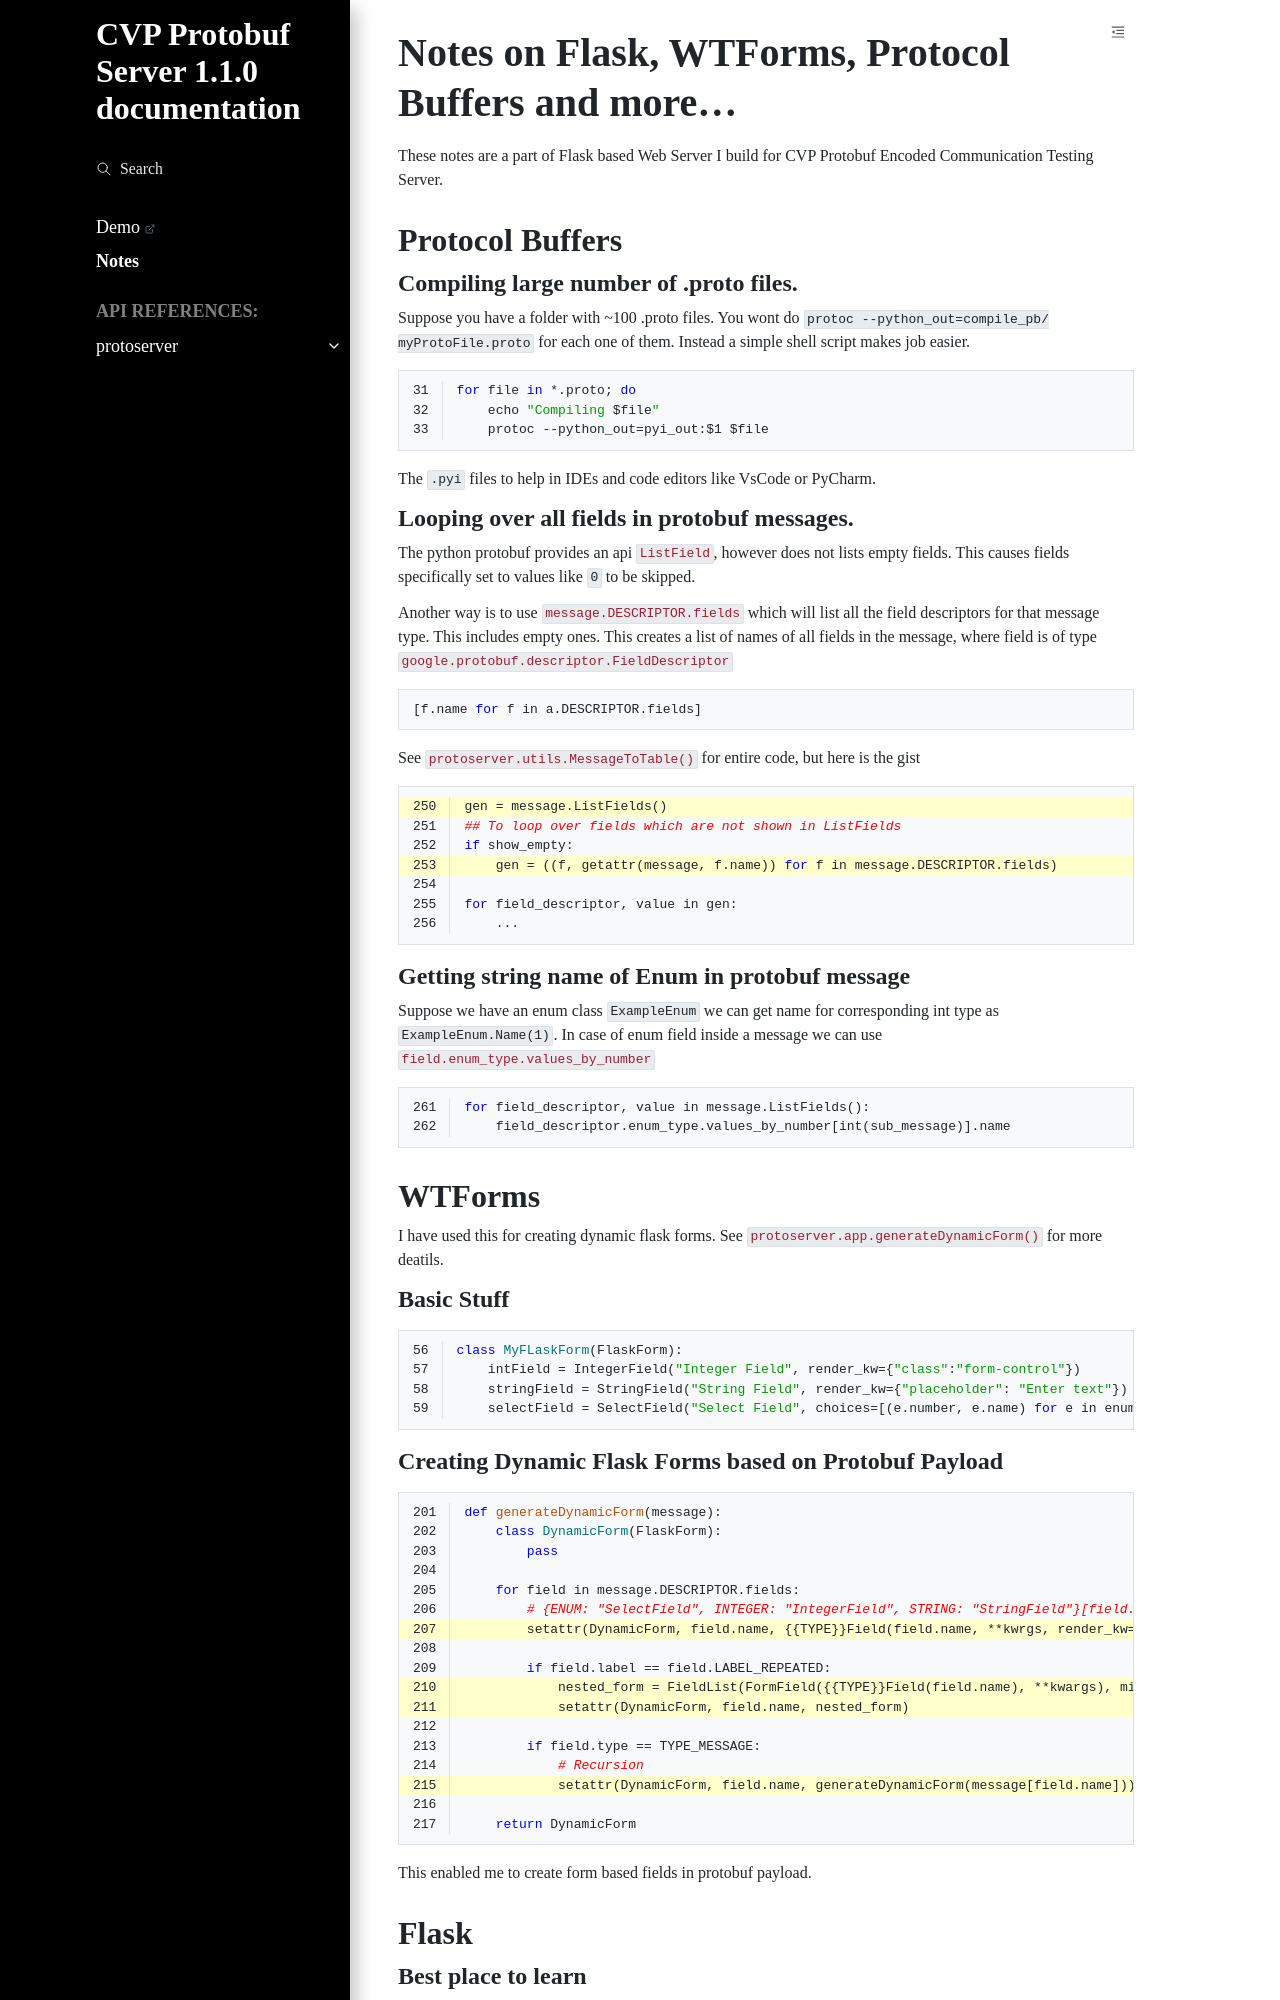

repository: ABD-01/Flask-Protobuf · page: Notes.html · generator: sphinx

# Notes on Flask, WTForms, Protocol Buffers and more...

These notes are a part of Flask based Web Server I build for CVP Protobuf Encoded Communication Testing Server.

## Protocol Buffers

### Compiling large number of .proto files.

Suppose you have a folder with ~100 .proto files. You wont do `protoc --python_out=compile_pb/ myProtoFile.proto` for each one of them.
Instead a simple shell script makes job easier.

```{code-block} bash
:lineno-start: 31

for file in *.proto; do 
    echo "Compiling $file"
    protoc --python_out=pyi_out:$1 $file
```
The `.pyi` files to help in IDEs and code editors like VsCode or PyCharm.

### Looping over all fields in protobuf messages.

The python protobuf provides an api {meth}`ListField <google.protobuf.message.Message.ListFields>`, however does not lists empty fields.
This causes fields specifically set to values like `0` to be skipped.

Another way is to use {py:attr}`message.DESCRIPTOR.fields <google.protobuf.descriptor.Descriptor.fields>` which will list all the field descriptors for that message type. This includes empty ones. 
This creates a list of names of all fields in the message, where field is of type {class}`google.protobuf.descriptor.FieldDescriptor`
```python
[f.name for f in a.DESCRIPTOR.fields] 
```

See {meth}`protoserver.utils.MessageToTable` for entire code, but here is the gist


```{code-block} python
---
lineno-start: 250
emphasize-lines: 1,4
---

gen = message.ListFields()
## To loop over fields which are not shown in ListFields
if show_empty:
    gen = ((f, getattr(message, f.name)) for f in message.DESCRIPTOR.fields)

for field_descriptor, value in gen:
    ...
```

### Getting string name of Enum in protobuf message

Suppose we have an enum class `ExampleEnum` we can get name for corresponding int type as `ExampleEnum.Name(1)`.
In case of enum field inside a message we can use {py:attr}`field.enum_type.values_by_number <google.protobuf.descriptor.EnumDescriptor.values_by_number>`
```{code-block} python
:lineno-start: 261

for field_descriptor, value in message.ListFields():
    field_descriptor.enum_type.values_by_number[int(sub_message)].name
```

## WTForms

I have used this for creating dynamic flask forms. See {meth}`protoserver.app.generateDynamicForm` for more deatils.

### Basic Stuff

```{code-block} python
:lineno-start: 56

class MyFLaskForm(FlaskForm):
    intField = IntegerField("Integer Field", render_kw={"class":"form-control"})
    stringField = StringField("String Field", render_kw={"placeholder": "Enter text"})
    selectField = SelectField("Select Field", choices=[(e.number, e.name) for e in enum_type.values] render_kw={"class":"form-select"})
```

### Creating Dynamic Flask Forms based on Protobuf Payload 

```{code-block} python
:lineno-start: 201
:emphasize-lines: 7,10-11,15

def generateDynamicForm(message):
    class DynamicForm(FlaskForm):
        pass

    for field in message.DESCRIPTOR.fields:
        # {ENUM: "SelectField", INTEGER: "IntegerField", STRING: "StringField"}[field.type]
        setattr(DynamicForm, field.name, {{TYPE}}Field(field.name, **kwrgs, render_kw=...))

        if field.label == field.LABEL_REPEATED:
            nested_form = FieldList(FormField({{TYPE}}Field(field.name), **kwargs), min_entries=..., max_entries=... **kwargs)
            setattr(DynamicForm, field.name, nested_form)

        if field.type == TYPE_MESSAGE:
            # Recursion
            setattr(DynamicForm, field.name, generateDynamicForm(message[field.name]))
    
    return DynamicForm
```
This enabled me to create form based fields in protobuf payload.

## Flask
